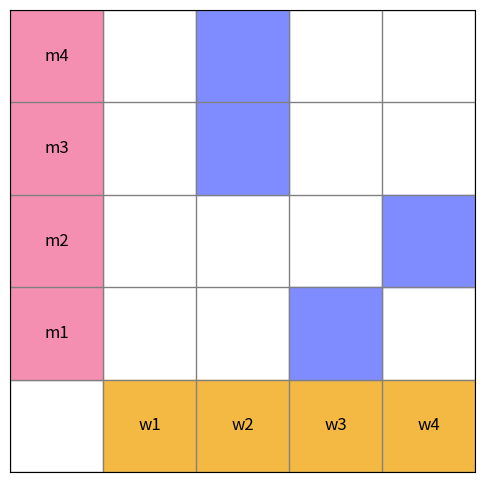

The matplotlib source for this figure:
'''
    Filename: StableMarriage_Visualization.py
[redacted]
    Date Created: 11/19/2025
    Last Updated: 11/19/2025
    Purpose: Create a program that explains what the Stable Marriage Problem
             is with meaningful and educational visualizations.
'''
import os
import matplotlib.pyplot as plt
import numpy as np

def main():

    # Introduce the purpose of the program and what it will accomplish.
    print("\nWelcome to An Explanation of the Stable Marriage Problem!")
    print("\nThis program will briefly describe the Stable Marriage Problem, some of its")
    print("applicaitons, then give a step-by-step visualization for solving such problem.\n")
    os.system('pause')
    print("--------------------------------------------------------------------------------------")

    # Give an overview of the Stable Marriage Problem
    print_overview()

    # FIXME this is just the test. Each step will need to be edited in the future
    print_step1()

def print_overview():
    print("\nOverview:")
    print("The Stable Marriage Problem is concerned with pairing N men and N women, each having")
    print("ranked all members of the opposite sex by preference. The goal is to form marriages")
    print("such that no two individuals would prefer each other over their assigned partners.\n")
    os.system('pause')
    print("\nIt is important to note that we aim to \"...model a methematical problem. We will not,")
    print("for instance, consider the realities of same-sex marriage, that individuals don't ")
    print("necessarily identify as male or female, and that women often propose to men,\" (Austin).\n")
    os.system('pause')
    print("--------------------------------------------------------------------------------------")

def print_step1():
    # --- SETTINGS YOU CAN EDIT --------------------------------------

    men = ["m1", "m2", "m3", "m4"]
    women = ["w1", "w2", "w3", "w4"]

    # List of (row, col) coordinates to color blue.
    # (0,0) is the top-left cell inside the grid (after headers).
    blue_cells = [
        (0, 2),  # m1 - w3
        (1, 3),  # m2 - w4
        (2, 1),  # m3 - w2
        (3, 1),  # m4 - w2
    ]

    # Colors
    header_color = "#f4b942"   # gold
    row_label_color = "#f48fb1"  # pink
    blue_color = "#7f8cff"       # blue
    line_color = "gray"

    # ---------------------------------------------------------------

    # Create 5×5 grid (1 row/col for labels, 4×4 for content)
    fig, ax = plt.subplots(figsize=(6, 6))

    # Remove ticks
    ax.set_xticks([])
    ax.set_yticks([])

    # Draw grid lines
    for x in range(6):
        ax.plot([x, x], [0, 5], color=line_color, linewidth=1)
        ax.plot([0, 5], [x, x], color=line_color, linewidth=1)

    # Color column headers (women)
    for j, w in enumerate(women):
        ax.add_patch(plt.Rectangle((j+1, 4), 1, 1, color=header_color))
        ax.text(j+1.5, 4.5, w, va="center", ha="center", fontsize=12)

    # Color row headers (men)
    for i, m in enumerate(men):
        ax.add_patch(plt.Rectangle((0, 3-i), 1, 1, color=row_label_color))
        ax.text(0.5, 3.5-i, m, va="center", ha="center", fontsize=12)

    # Fill blue cells
    for (i, j) in blue_cells:
        ax.add_patch(plt.Rectangle((j+1, 3-i), 1, 1, color=blue_color))

    # Set axis limits
    ax.set_xlim(0, 5)
    ax.set_ylim(0, 5)
    ax.invert_yaxis()

    plt.show()

if __name__ == "__main__":
    main()

